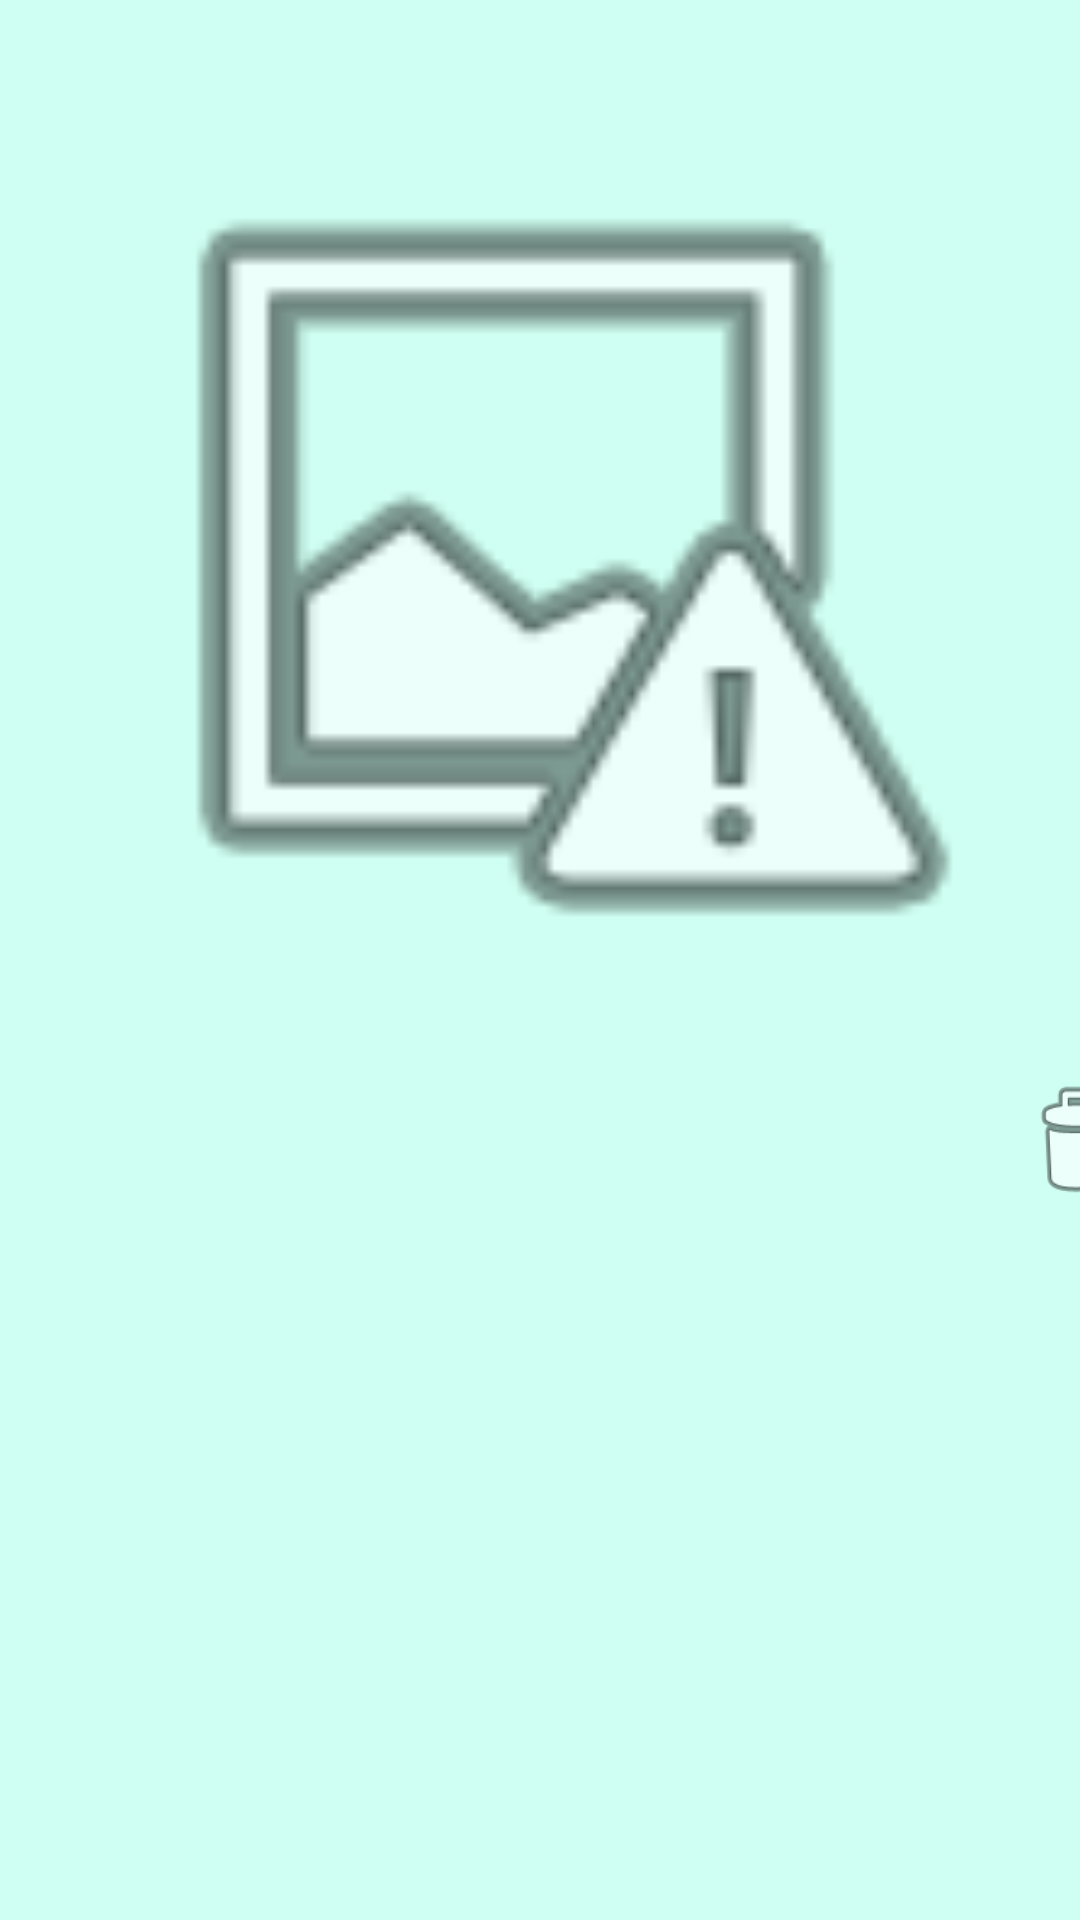

Reconstruct the res/layout file that produces this screen, plus the resources it refers to.
<!-- AndroidManifest.xml: application theme Theme.CM07Project -->
<!-- res/layout/fragment_item_details.xml -->
<?xml version="1.0" encoding="utf-8"?>
<androidx.constraintlayout.widget.ConstraintLayout xmlns:android="http://schemas.android.com/apk/res/android"
    xmlns:app="http://schemas.android.com/apk/res-auto"
    xmlns:tools="http://schemas.android.com/tools"
    android:layout_width="match_parent"
    android:layout_height="match_parent"
    android:background="@color/greenblue"
    tools:context=".ItemDetailsFragment">


    <TextView
        android:id="@+id/titlevalue"
        android:layout_width="150dp"
        android:layout_height="wrap_content"
        android:layout_marginStart="32dp"
        android:layout_marginTop="376dp"
        android:layout_marginEnd="74dp"
        android:textColor="@color/black"
        android:textSize="20sp"
        app:layout_constraintStart_toStartOf="parent"
        app:layout_constraintTop_toTopOf="parent" />

    <TextView
        android:id="@+id/usernamevalue"
        android:layout_width="150dp"
        android:layout_height="30dp"
        android:layout_marginTop="16dp"
        android:textColor="@color/teal_700"
        app:layout_constraintStart_toStartOf="@+id/titlevalue"
        app:layout_constraintTop_toBottomOf="@+id/titlevalue" />

    <TextView
        android:id="@+id/descvalue"
        android:layout_width="347dp"
        android:layout_height="wrap_content"
        android:layout_marginTop="20dp"
        app:layout_constraintStart_toStartOf="@+id/usernamevalue"
        app:layout_constraintTop_toBottomOf="@+id/usernamevalue" />

    <TextView
        android:id="@+id/categoryvalue"
        android:layout_width="140dp"
        android:layout_height="32dp"
        android:layout_marginTop="28dp"
        app:layout_constraintStart_toStartOf="@+id/descvalue"
        app:layout_constraintTop_toBottomOf="@+id/descvalue" />

    <TextView
        android:id="@+id/quantvalue"
        android:layout_width="140dp"
        android:layout_height="32dp"
        android:layout_marginTop="28dp"
        app:layout_constraintEnd_toEndOf="@+id/descvalue"
        app:layout_constraintTop_toBottomOf="@+id/descvalue" />

    <ImageView
        android:id="@+id/imageView"
        android:layout_width="340dp"
        android:layout_height="311dp"
        android:layout_marginTop="32dp"
        android:src="@android:drawable/ic_menu_report_image"
        app:layout_constraintEnd_toEndOf="parent"
        app:layout_constraintHorizontal_bias="0.492"
        app:layout_constraintStart_toStartOf="parent"
        app:layout_constraintTop_toTopOf="parent" />

    <Button
        android:id="@+id/remove_button"
        android:layout_width="41dp"
        android:layout_height="45dp"
        android:background="@android:drawable/ic_menu_delete"
        app:layout_constraintBottom_toBottomOf="@+id/titlevalue"
        app:layout_constraintEnd_toEndOf="@+id/descvalue"
        app:layout_constraintHorizontal_bias="1.0"
        app:layout_constraintStart_toEndOf="@+id/titlevalue"
        app:layout_constraintTop_toTopOf="parent"
        app:layout_constraintVertical_bias="1.0" />


</androidx.constraintlayout.widget.ConstraintLayout>
<!-- resources referenced by this layout -->
<resources>
  <color name="black">#FF000000</color>
  <color name="greenblue">#cffff2</color>
  <color name="teal_700">#FF018786</color>
  <style name="Theme.CM07Project" parent="Theme.MaterialComponents.DayNight.NoActionBar">
          
          <item name="colorPrimary">@color/teal_700</item>
          <item name="colorPrimaryVariant">@color/greendark</item>
          <item name="colorOnPrimary">@color/white</item>
          
          <item name="colorSecondary">@color/teal_200</item>
          <item name="colorSecondaryVariant">@color/teal_700</item>
          <item name="colorOnSecondary">@color/black</item>
          
          <item name="android:statusBarColor" tools:targetApi="l">?attr/colorPrimaryVariant</item>
          
      </style>
  <color name="greendark">#00523b</color>
  <color name="white">#FFFFFFFF</color>
  <color name="teal_200">#FF03DAC5</color>
</resources>
